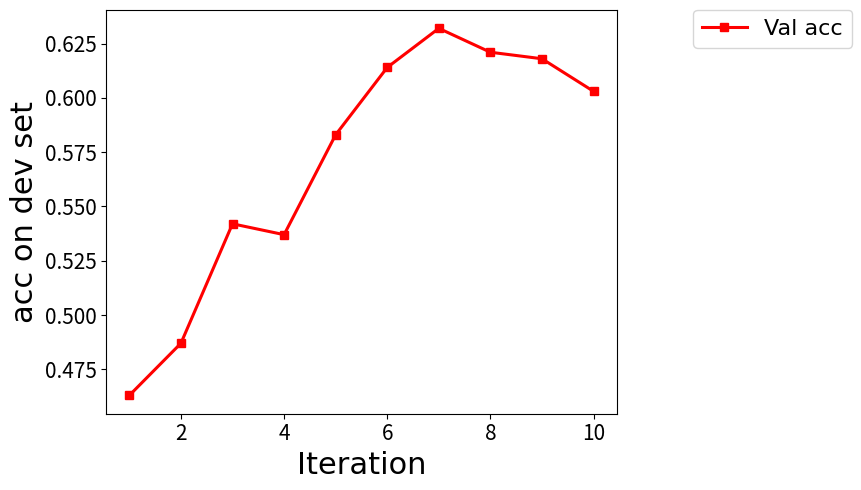

Write the Python code that produced this figure.
from __future__ import absolute_import
from __future__ import print_function

import os
import sys
import logging

from matplotlib import pyplot as plt

x_iter = [1, 2, 3, 4, 5, 6, 7, 8, 9, 10, ]
y_fb_valence_3 = [0.463, 0.487, 0.542, 0.537, 0.583,0.614,0.632,0.621,0.618,0.603]

# y_fb_valence_5 = [0.632, 0.659, 0.685, 0.654, 0.647]
# y_fb_valence_self = [0.634, 0.634, 0.634, 0.634, 0.634]
# y_fb_arousal_3 = [0.892, 0.908, 0.912, 0.903, 0.899]
# y_fb_arousal_5 = [0.902, 0.912, 0.918, 0.913, 0.902]
# y_fb_arousal_self = [0.905, 0.905, 0.905, 0.905, 0.905,]

font = {'family': 'Times New Roman', 'color': 'black',
        'weight': 'normal', 'size': 22}

if __name__ == '__main__':
    program = os.path.basename(sys.argv[0])
    logger = logging.getLogger(program)

    logging.basicConfig(format='%(asctime)s: %(levelname)s: %(message)s')
    logging.root.setLevel(level=logging.INFO)
    logger.info(r"running %s" % ''.join(sys.argv))

    fig = plt.figure(figsize=(9, 5))
    ax1 = fig.add_subplot(111)
    line1, = ax1.plot(x_iter, y_fb_valence_3, 'rs-',
                      linewidth=2.2, label='Val acc')

    # line2, = ax1.plot(x_iter, y_fb_valence_5, 'g^-',
    #                   linewidth=2.2, label='Valence 5 cap')
    # line3, = ax1.plot(x_iter, y_fb_valence_self, 'ch--',
    #                   linewidth=2.2, label='Valence self-attention')

    # ax1.set_xlim()
    # ax1.set_ylim(0.62, 0.695)
    ax1.set_ylabel('acc on dev set', fontdict=font)
    ax1.set_xlabel('Iteration', fontdict=font)
    ax1.tick_params(labelsize=15)

    # ax2 = ax1.twinx()
    # line4, = ax2.plot(x_iter, y_fb_arousal_3, 'b*-',
    #                   linewidth=2.2, label='Arousal 3 cap')
    # line5, = ax2.plot(x_iter, y_fb_arousal_5, 'ko-',
    #                   linewidth=2.2, label='Arousal 5 cap')
    # line6, = ax2.plot(x_iter, y_fb_arousal_self, 'mp--',
    #                   linewidth=2.2, label='Arousal self-attention')

    # ax2.set_ylim(0.885, 0.925)
    # ax2.tick_params(labelsize=16)
    plt.legend(handles=[line1,  ], prop={
               'size': 16, 'family': 'Times New Roman'}, bbox_to_anchor=(1.15, 1), loc=2, borderaxespad=0.)
    plt.tight_layout()

    # plt.savefig('epoch.eps',format="eps")
    plt.show()
